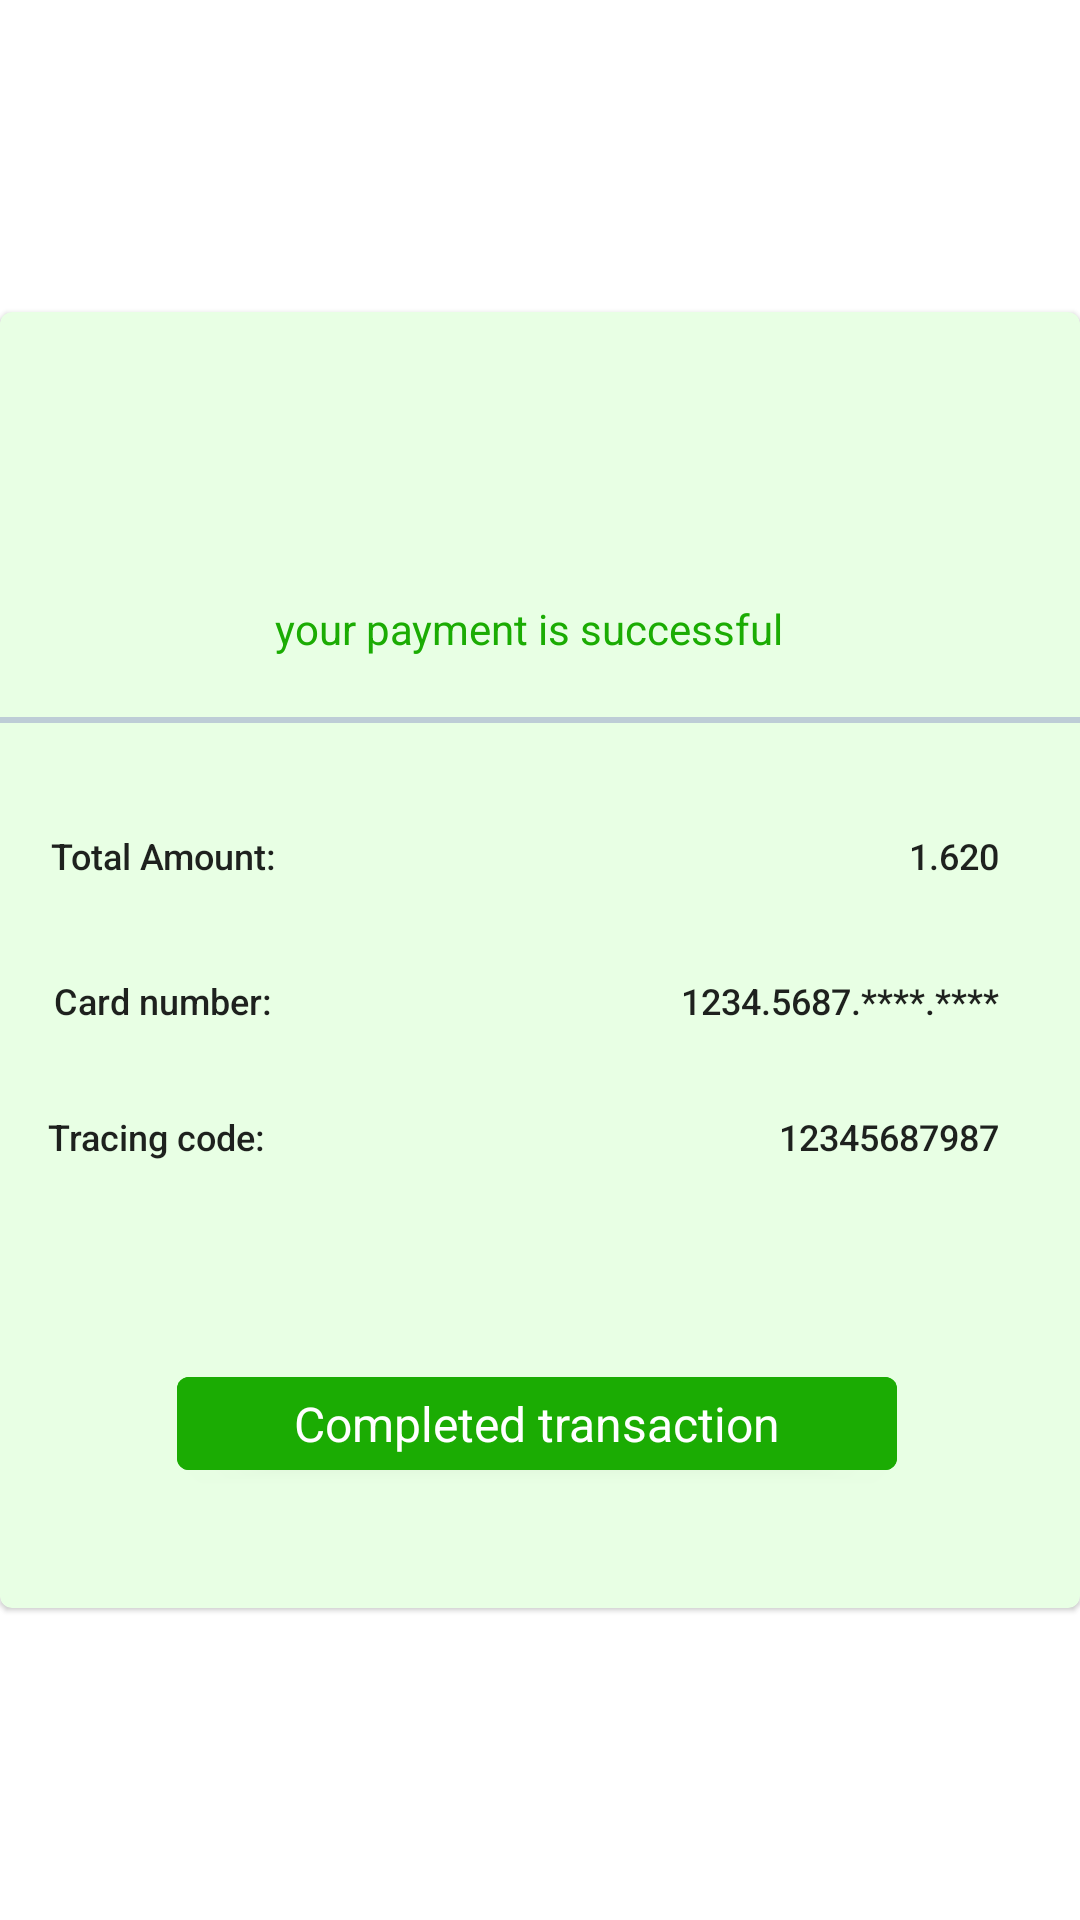

Android layout source for this screen:
<!-- AndroidManifest.xml: application theme Theme.UI -->
<!-- res/layout/success_cash_shopping_cart.xml -->
<?xml version="1.0" encoding="utf-8"?>
<androidx.constraintlayout.widget.ConstraintLayout xmlns:android="http://schemas.android.com/apk/res/android"
    android:layout_width="298dp"
    xmlns:app="http://schemas.android.com/apk/res-auto"
    android:layout_gravity="center"
    android:layout_height="433dp">


    <com.google.android.material.card.MaterialCardView
        android:id="@+id/md_cv_success"
        android:layout_width="match_parent"
        android:layout_height="wrap_content"
        app:layout_constraintStart_toStartOf="parent"
        android:backgroundTint="#E8FFE4"
        app:layout_constraintEnd_toEndOf="parent"
        app:layout_constraintTop_toTopOf="parent"
        app:layout_constraintBottom_toBottomOf="parent">

        <androidx.constraintlayout.widget.ConstraintLayout
            android:layout_width="match_parent"
            android:layout_height="match_parent"
            android:layout_marginBottom="40dp">

        <ImageView
            android:id="@+id/iv_success_circle"
            android:layout_width="30dp"
            android:layout_height="30dp"
            android:layout_marginTop="53dp"
            android:layout_marginStart="135dp"
            android:layout_marginEnd="133dp"
            app:layout_constraintStart_toStartOf="parent"
            app:layout_constraintEnd_toEndOf="parent"
            app:layout_constraintTop_toTopOf="parent"
            android:src="@drawable/successful" />

            <TextView
                android:id="@+id/tv_message_success"
                android:layout_width="wrap_content"
                android:layout_height="wrap_content"
                android:layout_marginTop="13dp"
                android:layout_marginStart="54dp"
                android:layout_marginEnd="61dp"
                android:layout_marginBottom="18dp"
                android:text="your payment is successful"
                android:textColor="#1BAC03"
                app:layout_constraintTop_toBottomOf="@id/iv_success_circle"
                app:layout_constraintEnd_toEndOf="parent"
                app:layout_constraintStart_toStartOf="parent"/>

            <View
                android:id="@+id/view1"
                android:layout_width="match_parent"
                android:layout_height="2dp"
                android:backgroundTint="#BDCDD6"
                android:background="#BDCDD6"
                android:layout_marginTop="20dp"
                app:layout_constraintStart_toStartOf="parent"
                app:layout_constraintTop_toBottomOf="@id/tv_message_success"/>

            <TextView
                android:id="@+id/tv_total_amount"
                android:layout_width="wrap_content"
                android:layout_height="wrap_content"
                app:layout_constraintStart_toStartOf="parent"
                app:layout_constraintTop_toBottomOf="@id/view1"
                android:text="Total Amount:"
                android:textAppearance="@style/TextAppearance.AppCompat.Title"
                android:textSize="12sp"
                android:layout_marginStart="17dp"
                android:layout_marginTop="36dp"/>

            <TextView
                android:id="@+id/tv_total_amount_num"
                android:layout_width="wrap_content"
                android:layout_height="wrap_content"
                app:layout_constraintEnd_toEndOf="parent"
                app:layout_constraintTop_toBottomOf="@id/view1"
                android:text="1.620"
                android:textAppearance="@style/TextAppearance.AppCompat.Title"
                android:textSize="12sp"
                android:layout_marginEnd="27dp"
                android:layout_marginTop="36dp"/>

            <TextView
                android:id="@+id/tv_card_number"
                android:layout_width="wrap_content"
                android:layout_height="wrap_content"
                app:layout_constraintStart_toStartOf="parent"
                app:layout_constraintTop_toBottomOf="@id/tv_total_amount"
                android:text="Card number:"
                android:textAppearance="@style/TextAppearance.AppCompat.Title"
                android:textSize="12sp"
                android:layout_marginStart="18dp"
                android:layout_marginTop="32dp"/>

            <TextView
                android:id="@+id/tv_card_number_num"
                android:layout_width="wrap_content"
                android:layout_height="wrap_content"
                app:layout_constraintEnd_toEndOf="parent"
                app:layout_constraintTop_toBottomOf="@id/tv_total_amount_num"
                android:text="1234.5687.****.****"
                android:textAppearance="@style/TextAppearance.AppCompat.Title"
                android:textSize="12sp"
                android:layout_marginEnd="27dp"
                android:layout_marginTop="32dp"/>

            <TextView
                android:id="@+id/tv_tracing_code"
                android:layout_width="wrap_content"
                android:layout_height="wrap_content"
                app:layout_constraintStart_toStartOf="parent"
                app:layout_constraintTop_toBottomOf="@id/tv_card_number"
                android:text="Tracing code:"
                android:textAppearance="@style/TextAppearance.AppCompat.Title"
                android:textSize="12sp"
                android:layout_marginStart="16dp"
                android:layout_marginTop="29dp"/>

            <TextView
                android:id="@+id/tv_tracing_code_num"
                android:layout_width="wrap_content"
                android:layout_height="wrap_content"
                app:layout_constraintEnd_toEndOf="parent"
                app:layout_constraintTop_toBottomOf="@id/tv_card_number_num"
                android:text="12345687987"
                android:textAppearance="@style/TextAppearance.AppCompat.Title"
                android:textSize="12sp"
                android:layout_marginEnd="27dp"
                android:layout_marginTop="29dp"/>

            <com.google.android.material.button.MaterialButton
                android:id="@+id/md_btn_cheek_out"
                android:layout_width="240dp"
                android:layout_height="43dp"
                android:backgroundTint="#1BAC03"
                android:textColor="@color/white"
                android:text="Completed transaction"
                android:textSize="16sp"
                android:layout_marginStart="28dp"
                android:layout_marginEnd="30dp"
                android:layout_marginTop="66dp"
                app:layout_constraintStart_toStartOf="parent"
                app:layout_constraintEnd_toEndOf="parent"
                app:layout_constraintTop_toBottomOf="@id/tv_tracing_code"
                android:textAppearance="@style/TextAppearance.AppCompat"/>

        </androidx.constraintlayout.widget.ConstraintLayout>


    </com.google.android.material.card.MaterialCardView>
</androidx.constraintlayout.widget.ConstraintLayout>
<!-- resources referenced by this layout -->
<resources>
  <color name="white">#FFFFFFFF</color>
  <style name="Theme.UI" parent="Theme.MaterialComponents.Light.NoActionBar">
          
          <item name="colorPrimary">@color/purple_500</item>
          <item name="colorPrimaryVariant">@color/purple_700</item>
          <item name="colorOnPrimary">@color/white</item>
          
          <item name="colorSecondary">@color/teal_200</item>
          <item name="colorSecondaryVariant">@color/teal_700</item>
          <item name="colorOnSecondary">@color/black</item>
          
          <item name="android:statusBarColor">?attr/colorPrimaryVariant</item>
          
      </style>
  <color name="purple_500">#FF6200EE</color>
  <color name="purple_700">#FF3700B3</color>
  <color name="teal_200">#FF03DAC5</color>
  <color name="teal_700">#FF018786</color>
  <color name="black">#FF000000</color>
</resources>
